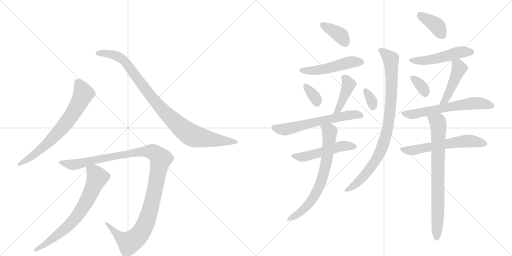
t = 0.00 s
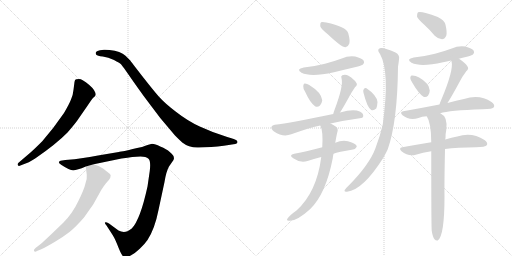
t = 2.93 s
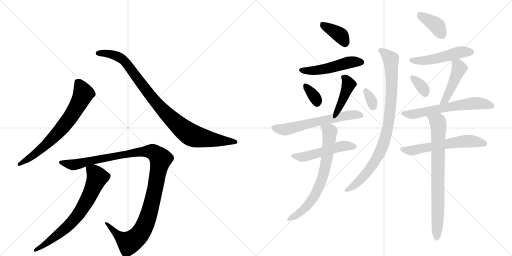
t = 5.85 s
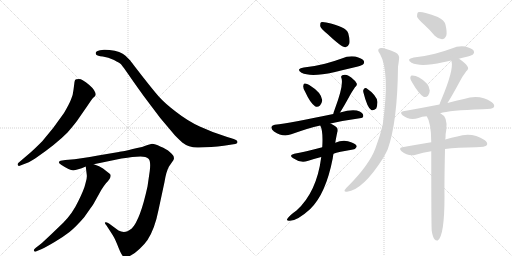
t = 8.77 s
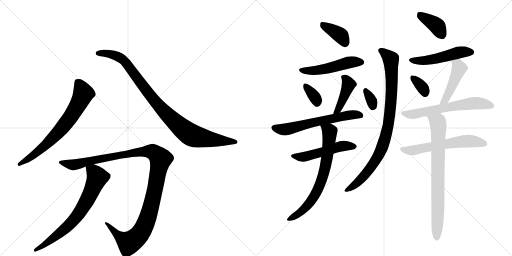
t = 11.70 s
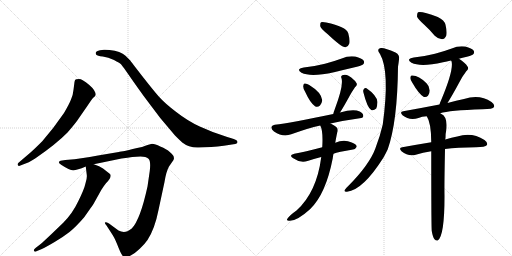
t = 14.62 s

The animated SVG that drew these frames (rendered in a browser with its animation timeline set to each time). Animation: 20 CSS @keyframes rules; one cycle of 14.62 s.

<svg version="1.1" viewBox="0 0 2048 1024" xmlns="http://www.w3.org/2000/svg">
  <g stroke="lightgray" stroke-dasharray="1,1" stroke-width="1" transform="scale(4, 4)">
    <line x1="0" y1="0" x2="256" y2="256"></line>
    <line x1="256" y1="0" x2="0" y2="256"></line>
    <line x1="128" y1="0" x2="128" y2="256"></line>
    <line x1="0" y1="128" x2="256" y2="128"></line>
    <line x1="256" y1="0" x2="512" y2="256"></line>
    <line x1="512" y1="0" x2="256" y2="256"></line>
    <line x1="384" y1="0" x2="384" y2="256"></line>
    <line x1="256" y1="128" x2="512" y2="128"></line>
  </g>
<g transform="scale(1, -1) translate(0, -850)">
   <style type="text/css">
    @keyframes keyframes0 {
      from {
       stroke: black;
       stroke-dashoffset: 696;
       stroke-width: 128;
       }
       69% {
       animation-timing-function: step-end;
       stroke: black;
       stroke-dashoffset: 0;
       stroke-width: 128;
       }
       to {
       stroke: black;
       stroke-width: 1024;
       }
       }
       #make-me-a-hanzi-animation-0 {
         animation: keyframes0 0.816406s both;
         animation-delay: 0.000000s;
         animation-timing-function: linear;
       }
    @keyframes keyframes1 {
      from {
       stroke: black;
       stroke-dashoffset: 950;
       stroke-width: 128;
       }
       76% {
       animation-timing-function: step-end;
       stroke: black;
       stroke-dashoffset: 0;
       stroke-width: 128;
       }
       to {
       stroke: black;
       stroke-width: 1024;
       }
       }
       #make-me-a-hanzi-animation-1 {
         animation: keyframes1 1.023112s both;
         animation-delay: 0.816406s;
         animation-timing-function: linear;
       }
    @keyframes keyframes2 {
      from {
       stroke: black;
       stroke-dashoffset: 1161;
       stroke-width: 128;
       }
       79% {
       animation-timing-function: step-end;
       stroke: black;
       stroke-dashoffset: 0;
       stroke-width: 128;
       }
       to {
       stroke: black;
       stroke-width: 1024;
       }
       }
       #make-me-a-hanzi-animation-2 {
         animation: keyframes2 1.194824s both;
         animation-delay: 1.839518s;
         animation-timing-function: linear;
       }
    @keyframes keyframes3 {
      from {
       stroke: black;
       stroke-dashoffset: 702;
       stroke-width: 128;
       }
       70% {
       animation-timing-function: step-end;
       stroke: black;
       stroke-dashoffset: 0;
       stroke-width: 128;
       }
       to {
       stroke: black;
       stroke-width: 1024;
       }
       }
       #make-me-a-hanzi-animation-3 {
         animation: keyframes3 0.821289s both;
         animation-delay: 3.034342s;
         animation-timing-function: linear;
       }
    @keyframes keyframes4 {
      from {
       stroke: black;
       stroke-dashoffset: 382;
       stroke-width: 128;
       }
       55% {
       animation-timing-function: step-end;
       stroke: black;
       stroke-dashoffset: 0;
       stroke-width: 128;
       }
       to {
       stroke: black;
       stroke-width: 1024;
       }
       }
       #make-me-a-hanzi-animation-4 {
         animation: keyframes4 0.560872s both;
         animation-delay: 3.855632s;
         animation-timing-function: linear;
       }
    @keyframes keyframes5 {
      from {
       stroke: black;
       stroke-dashoffset: 497;
       stroke-width: 128;
       }
       62% {
       animation-timing-function: step-end;
       stroke: black;
       stroke-dashoffset: 0;
       stroke-width: 128;
       }
       to {
       stroke: black;
       stroke-width: 1024;
       }
       }
       #make-me-a-hanzi-animation-5 {
         animation: keyframes5 0.654460s both;
         animation-delay: 4.416504s;
         animation-timing-function: linear;
       }
    @keyframes keyframes6 {
      from {
       stroke: black;
       stroke-dashoffset: 341;
       stroke-width: 128;
       }
       53% {
       animation-timing-function: step-end;
       stroke: black;
       stroke-dashoffset: 0;
       stroke-width: 128;
       }
       to {
       stroke: black;
       stroke-width: 1024;
       }
       }
       #make-me-a-hanzi-animation-6 {
         animation: keyframes6 0.527507s both;
         animation-delay: 5.070964s;
         animation-timing-function: linear;
       }
    @keyframes keyframes7 {
      from {
       stroke: black;
       stroke-dashoffset: 418;
       stroke-width: 128;
       }
       58% {
       animation-timing-function: step-end;
       stroke: black;
       stroke-dashoffset: 0;
       stroke-width: 128;
       }
       to {
       stroke: black;
       stroke-width: 1024;
       }
       }
       #make-me-a-hanzi-animation-7 {
         animation: keyframes7 0.590169s both;
         animation-delay: 5.598470s;
         animation-timing-function: linear;
       }
    @keyframes keyframes8 {
      from {
       stroke: black;
       stroke-dashoffset: 610;
       stroke-width: 128;
       }
       67% {
       animation-timing-function: step-end;
       stroke: black;
       stroke-dashoffset: 0;
       stroke-width: 128;
       }
       to {
       stroke: black;
       stroke-width: 1024;
       }
       }
       #make-me-a-hanzi-animation-8 {
         animation: keyframes8 0.746419s both;
         animation-delay: 6.188639s;
         animation-timing-function: linear;
       }
    @keyframes keyframes9 {
      from {
       stroke: black;
       stroke-dashoffset: 507;
       stroke-width: 128;
       }
       62% {
       animation-timing-function: step-end;
       stroke: black;
       stroke-dashoffset: 0;
       stroke-width: 128;
       }
       to {
       stroke: black;
       stroke-width: 1024;
       }
       }
       #make-me-a-hanzi-animation-9 {
         animation: keyframes9 0.662598s both;
         animation-delay: 6.935059s;
         animation-timing-function: linear;
       }
    @keyframes keyframes10 {
      from {
       stroke: black;
       stroke-dashoffset: 702;
       stroke-width: 128;
       }
       70% {
       animation-timing-function: step-end;
       stroke: black;
       stroke-dashoffset: 0;
       stroke-width: 128;
       }
       to {
       stroke: black;
       stroke-width: 1024;
       }
       }
       #make-me-a-hanzi-animation-10 {
         animation: keyframes10 0.821289s both;
         animation-delay: 7.597656s;
         animation-timing-function: linear;
       }
    @keyframes keyframes11 {
      from {
       stroke: black;
       stroke-dashoffset: 324;
       stroke-width: 128;
       }
       51% {
       animation-timing-function: step-end;
       stroke: black;
       stroke-dashoffset: 0;
       stroke-width: 128;
       }
       to {
       stroke: black;
       stroke-width: 1024;
       }
       }
       #make-me-a-hanzi-animation-11 {
         animation: keyframes11 0.513672s both;
         animation-delay: 8.418945s;
         animation-timing-function: linear;
       }
    @keyframes keyframes12 {
      from {
       stroke: black;
       stroke-dashoffset: 890;
       stroke-width: 128;
       }
       74% {
       animation-timing-function: step-end;
       stroke: black;
       stroke-dashoffset: 0;
       stroke-width: 128;
       }
       to {
       stroke: black;
       stroke-width: 1024;
       }
       }
       #make-me-a-hanzi-animation-12 {
         animation: keyframes12 0.974284s both;
         animation-delay: 8.932617s;
         animation-timing-function: linear;
       }
    @keyframes keyframes13 {
      from {
       stroke: black;
       stroke-dashoffset: 381;
       stroke-width: 128;
       }
       55% {
       animation-timing-function: step-end;
       stroke: black;
       stroke-dashoffset: 0;
       stroke-width: 128;
       }
       to {
       stroke: black;
       stroke-width: 1024;
       }
       }
       #make-me-a-hanzi-animation-13 {
         animation: keyframes13 0.560059s both;
         animation-delay: 9.906901s;
         animation-timing-function: linear;
       }
    @keyframes keyframes14 {
      from {
       stroke: black;
       stroke-dashoffset: 497;
       stroke-width: 128;
       }
       62% {
       animation-timing-function: step-end;
       stroke: black;
       stroke-dashoffset: 0;
       stroke-width: 128;
       }
       to {
       stroke: black;
       stroke-width: 1024;
       }
       }
       #make-me-a-hanzi-animation-14 {
         animation: keyframes14 0.654460s both;
         animation-delay: 10.466960s;
         animation-timing-function: linear;
       }
    @keyframes keyframes15 {
      from {
       stroke: black;
       stroke-dashoffset: 340;
       stroke-width: 128;
       }
       53% {
       animation-timing-function: step-end;
       stroke: black;
       stroke-dashoffset: 0;
       stroke-width: 128;
       }
       to {
       stroke: black;
       stroke-width: 1024;
       }
       }
       #make-me-a-hanzi-animation-15 {
         animation: keyframes15 0.526693s both;
         animation-delay: 11.121419s;
         animation-timing-function: linear;
       }
    @keyframes keyframes16 {
      from {
       stroke: black;
       stroke-dashoffset: 454;
       stroke-width: 128;
       }
       60% {
       animation-timing-function: step-end;
       stroke: black;
       stroke-dashoffset: 0;
       stroke-width: 128;
       }
       to {
       stroke: black;
       stroke-width: 1024;
       }
       }
       #make-me-a-hanzi-animation-16 {
         animation: keyframes16 0.619466s both;
         animation-delay: 11.648112s;
         animation-timing-function: linear;
       }
    @keyframes keyframes17 {
      from {
       stroke: black;
       stroke-dashoffset: 616;
       stroke-width: 128;
       }
       67% {
       animation-timing-function: step-end;
       stroke: black;
       stroke-dashoffset: 0;
       stroke-width: 128;
       }
       to {
       stroke: black;
       stroke-width: 1024;
       }
       }
       #make-me-a-hanzi-animation-17 {
         animation: keyframes17 0.751302s both;
         animation-delay: 12.267578s;
         animation-timing-function: linear;
       }
    @keyframes keyframes18 {
      from {
       stroke: black;
       stroke-dashoffset: 593;
       stroke-width: 128;
       }
       66% {
       animation-timing-function: step-end;
       stroke: black;
       stroke-dashoffset: 0;
       stroke-width: 128;
       }
       to {
       stroke: black;
       stroke-width: 1024;
       }
       }
       #make-me-a-hanzi-animation-18 {
         animation: keyframes18 0.732585s both;
         animation-delay: 13.018880s;
         animation-timing-function: linear;
       }
    @keyframes keyframes19 {
      from {
       stroke: black;
       stroke-dashoffset: 764;
       stroke-width: 128;
       }
       71% {
       animation-timing-function: step-end;
       stroke: black;
       stroke-dashoffset: 0;
       stroke-width: 128;
       }
       to {
       stroke: black;
       stroke-width: 1024;
       }
       }
       #make-me-a-hanzi-animation-19 {
         animation: keyframes19 0.871745s both;
         animation-delay: 13.751465s;
         animation-timing-function: linear;
       }
</style>
<path d="M 79 187 L 97 194 Q 111 197 142 217 Q 225 274 270 320 Q 304 359 316 378 L 350 427 Q 367 453 373 459 Q 380 465 382 469 L 383 470 Q 383 488 356 511 Q 329 534 316 534 Q 303 534 301 531 Q 299 528 298 522 L 294 491 Q 292 469 284 452 Q 277 434 256 398 Q 213 335 169 285 Q 141 257 122 240 L 74 199 Q 69 194 71 190 Q 74 185 79 187 Z" fill="lightgray"></path> 
<path d="M 795 260 L 845 262 Q 871 264 895 267 L 934 273 Q 950 274 950 282 Q 950 290 932 295 L 909 302 Q 848 321 799 344 Q 751 366 705 402 Q 659 437 636 463 Q 613 489 567 548 Q 522 606 521 608 L 502 627 Q 483 645 438 650 Q 420 652 416 651 L 400 649 Q 388 647 384 642 Q 381 637 385 631 Q 389 626 411 624 Q 433 621 456 610 Q 479 598 484 593 Q 489 587 504 566 L 541 513 Q 571 470 604 427 L 641 378 L 700 308 Q 720 288 729 280 Q 757 258 795 260 Z" fill="lightgray"></path> 
<path d="M 529 222 L 562 224 Q 584 224 594 215 Q 604 206 599 166 L 590 104 Q 561 -29 527 -64 Q 515 -73 510 -75 Q 492 -82 474 -72 L 436 -44 Q 423 -37 420 -40 Q 418 -44 426 -52 L 446 -83 Q 457 -98 469 -128 Q 481 -159 487 -168 Q 495 -185 517 -175 Q 539 -165 559 -145 Q 580 -125 590 -110 Q 619 -66 634 10 L 658 122 Q 665 165 676 184 L 694 210 L 696 217 L 694 226 Q 692 231 679 242 Q 667 254 641 264 Q 620 275 608 275 L 590 270 L 568 262 Q 485 243 475 242 L 392 228 Q 320 215 298 213 L 261 210 L 242 207 Q 227 201 246 190 Q 278 169 293 169 Q 308 169 343 184 L 375 193 L 486 216 Q 512 220 529 222 Z" fill="lightgray"></path> 
<path d="M 343 184 L 347 151 Q 349 138 342 117 Q 337 93 313 45 Q 290 -4 253 -41 L 204 -88 Q 170 -120 164 -125 L 142 -142 Q 133 -149 136 -154 Q 140 -159 148 -154 L 165 -147 Q 185 -138 220 -117 Q 255 -96 278 -78 Q 301 -60 336 -20 Q 370 28 375 36 L 405 90 Q 414 105 424 117 Q 450 143 440 154 L 412 176 Q 399 186 375 193 C 347 203 341 205 343 184 Z" fill="lightgray"></path> 
<path d="M 1310 714 Q 1367 660 1382 661 Q 1392 662 1397 675 Q 1401 688 1393 717 Q 1384 744 1305 760 Q 1290 764 1284 761 Q 1280 757 1281 745 Q 1284 735 1310 714 Z" fill="lightgray"></path> 
<path d="M 1215 580 Q 1182 574 1206 559 Q 1242 541 1336 561 Q 1376 571 1419 581 Q 1447 588 1452 592 Q 1459 599 1455 607 Q 1448 617 1421 624 Q 1393 628 1367 616 Q 1334 604 1300 595 Q 1261 585 1215 580 Z" fill="lightgray"></path> 
<path d="M 1220 484 Q 1241 438 1260 425 Q 1270 419 1280 428 Q 1287 435 1289 449 Q 1286 480 1237 510 Q 1227 517 1218 516 Q 1214 516 1213 506 Q 1212 497 1220 484 Z" fill="lightgray"></path> 
<path d="M 1360 400 Q 1372 418 1400 469 Q 1407 482 1420 501 Q 1432 511 1425 519 Q 1418 532 1394 547 Q 1382 554 1369 549 Q 1362 546 1366 537 Q 1375 509 1339 413 Q 1335 403 1333 394 C 1326 365 1344 375 1360 400 Z" fill="lightgray"></path> 
<path d="M 1322 356 Q 1374 368 1439 377 Q 1452 378 1453 385 Q 1454 397 1439 404 Q 1414 416 1360 400 L 1333 394 Q 1161 358 1099 351 Q 1089 350 1086 343 Q 1083 334 1096 324 Q 1132 300 1165 313 Q 1232 337 1281 348 L 1322 356 Z" fill="lightgray"></path> 
<path d="M 1334 235 Q 1352 242 1412 252 Q 1421 252 1427 263 Q 1427 273 1407 280 Q 1376 295 1341 279 L 1289 261 Q 1255 252 1226 245 Q 1204 241 1177 235 Q 1153 229 1173 217 Q 1203 196 1230 206 Q 1254 215 1285 222 L 1334 235 Z" fill="lightgray"></path> 
<path d="M 1285 222 Q 1267 81 1186 8 Q 1156 -13 1148 -27 Q 1147 -33 1156 -33 Q 1186 -36 1240 13 Q 1303 73 1331 217 Q 1332 227 1334 235 L 1341 279 Q 1347 313 1349 320 Q 1356 338 1338 347 Q 1329 353 1322 356 C 1296 370 1270 376 1281 348 Q 1293 327 1289 261 L 1285 222 Z" fill="lightgray"></path> 
<path d="M 1454 479 Q 1469 419 1485 410 Q 1494 406 1505 416 Q 1509 425 1510 442 Q 1507 469 1466 497 Q 1460 501 1455 493 Q 1451 489 1454 479 Z" fill="lightgray"></path> 
<path d="M 1520 634 Q 1560 565 1531 352 Q 1521 307 1501 255 Q 1477 191 1394 107 Q 1381 95 1378 89 Q 1377 82 1388 83 Q 1452 90 1534 220 Q 1543 236 1551 253 Q 1590 364 1592 583 Q 1595 602 1596 612 Q 1600 631 1582 640 Q 1536 661 1523 658 Q 1504 654 1520 634 Z" fill="lightgray"></path> 
<path d="M 1697 751 Q 1718 732 1739 707 Q 1752 694 1768 693 Q 1778 693 1785 707 Q 1789 722 1782 751 Q 1778 769 1751 782 Q 1685 807 1672 801 Q 1668 797 1668 784 Q 1671 774 1697 751 Z" fill="lightgray"></path> 
<path d="M 1836 615 Q 1845 619 1859 621 Q 1887 628 1892 632 Q 1899 639 1895 647 Q 1888 657 1861 664 Q 1833 668 1807 656 Q 1774 644 1740 635 Q 1701 625 1655 620 Q 1622 614 1646 599 Q 1682 581 1772 601 Q 1787 604 1804 608 L 1836 615 Z" fill="lightgray"></path> 
<path d="M 1650 518 Q 1674 476 1694 463 Q 1704 459 1712 467 Q 1719 476 1719 488 Q 1718 506 1706 517 Q 1675 548 1650 548 Q 1647 549 1646 548 Q 1642 548 1641 538 Q 1641 531 1650 518 Z" fill="lightgray"></path> 
<path d="M 1790 438 Q 1809 468 1838 522 Q 1847 541 1865 565 Q 1877 575 1870 584 Q 1861 599 1836 615 C 1811 632 1792 636 1804 608 Q 1805 607 1806 605 Q 1816 571 1764 448 Q 1760 441 1758 432 C 1750 403 1774 413 1790 438 Z" fill="lightgray"></path> 
<path d="M 1761 397 Q 1795 409 1930 413 Q 1972 413 1976 422 Q 1980 432 1966 442 Q 1918 475 1856 454 Q 1826 448 1790 438 L 1758 432 Q 1691 419 1613 405 Q 1597 402 1610 389 Q 1637 367 1674 378 Q 1687 384 1707 385 L 1761 397 Z" fill="lightgray"></path> 
<path d="M 1780 254 Q 1829 261 1904 261 Q 1941 261 1948 270 Q 1952 280 1938 290 Q 1887 323 1829 304 Q 1807 300 1781 292 L 1725 281 Q 1670 272 1609 261 Q 1593 258 1606 245 Q 1633 223 1663 231 Q 1691 240 1725 245 L 1780 254 Z" fill="lightgray"></path> 
<path d="M 1727 -74 Q 1731 -98 1738 -107 Q 1744 -114 1751 -112 Q 1778 -94 1778 65 Q 1777 108 1780 254 L 1781 292 Q 1781 295 1782 298 Q 1782 317 1785 329 Q 1792 383 1764 395 Q 1763 396 1761 397 C 1736 414 1694 412 1707 385 Q 1725 358 1725 281 L 1725 245 Q 1725 -58 1727 -74 Z" fill="lightgray"></path> 
      <clipPath id="make-me-a-hanzi-clip-0">
      <path d="M 79 187 L 97 194 Q 111 197 142 217 Q 225 274 270 320 Q 304 359 316 378 L 350 427 Q 367 453 373 459 Q 380 465 382 469 L 383 470 Q 383 488 356 511 Q 329 534 316 534 Q 303 534 301 531 Q 299 528 298 522 L 294 491 Q 292 469 284 452 Q 277 434 256 398 Q 213 335 169 285 Q 141 257 122 240 L 74 199 Q 69 194 71 190 Q 74 185 79 187 Z" fill="lightgray"></path>
      </clipPath>
      <path clip-path="url(#make-me-a-hanzi-clip-0)" d="M 310 523 L 328 492 L 332 471 L 275 372 L 239 327 L 166 256 L 77 193 " fill="none" id="make-me-a-hanzi-animation-0" stroke-dasharray="568 1136" stroke-linecap="round"></path>

      <clipPath id="make-me-a-hanzi-clip-1">
      <path d="M 795 260 L 845 262 Q 871 264 895 267 L 934 273 Q 950 274 950 282 Q 950 290 932 295 L 909 302 Q 848 321 799 344 Q 751 366 705 402 Q 659 437 636 463 Q 613 489 567 548 Q 522 606 521 608 L 502 627 Q 483 645 438 650 Q 420 652 416 651 L 400 649 Q 388 647 384 642 Q 381 637 385 631 Q 389 626 411 624 Q 433 621 456 610 Q 479 598 484 593 Q 489 587 504 566 L 541 513 Q 571 470 604 427 L 641 378 L 700 308 Q 720 288 729 280 Q 757 258 795 260 Z" fill="lightgray"></path>
      </clipPath>
      <path clip-path="url(#make-me-a-hanzi-clip-1)" d="M 392 637 L 444 634 L 494 609 L 648 412 L 760 313 L 812 297 L 943 282 " fill="none" id="make-me-a-hanzi-animation-1" stroke-dasharray="822 1644" stroke-linecap="round"></path>

      <clipPath id="make-me-a-hanzi-clip-2">
      <path d="M 529 222 L 562 224 Q 584 224 594 215 Q 604 206 599 166 L 590 104 Q 561 -29 527 -64 Q 515 -73 510 -75 Q 492 -82 474 -72 L 436 -44 Q 423 -37 420 -40 Q 418 -44 426 -52 L 446 -83 Q 457 -98 469 -128 Q 481 -159 487 -168 Q 495 -185 517 -175 Q 539 -165 559 -145 Q 580 -125 590 -110 Q 619 -66 634 10 L 658 122 Q 665 165 676 184 L 694 210 L 696 217 L 694 226 Q 692 231 679 242 Q 667 254 641 264 Q 620 275 608 275 L 590 270 L 568 262 Q 485 243 475 242 L 392 228 Q 320 215 298 213 L 261 210 L 242 207 Q 227 201 246 190 Q 278 169 293 169 Q 308 169 343 184 L 375 193 L 486 216 Q 512 220 529 222 Z" fill="lightgray"></path>
      </clipPath>
      <path clip-path="url(#make-me-a-hanzi-clip-2)" d="M 244 199 L 295 191 L 383 213 L 559 244 L 612 242 L 634 225 L 642 213 L 611 52 L 590 -24 L 555 -92 L 514 -120 L 480 -99 L 429 -46 L 423 -46 " fill="none" id="make-me-a-hanzi-animation-2" stroke-dasharray="1033 2066" stroke-linecap="round"></path>

      <clipPath id="make-me-a-hanzi-clip-3">
      <path d="M 343 184 L 347 151 Q 349 138 342 117 Q 337 93 313 45 Q 290 -4 253 -41 L 204 -88 Q 170 -120 164 -125 L 142 -142 Q 133 -149 136 -154 Q 140 -159 148 -154 L 165 -147 Q 185 -138 220 -117 Q 255 -96 278 -78 Q 301 -60 336 -20 Q 370 28 375 36 L 405 90 Q 414 105 424 117 Q 450 143 440 154 L 412 176 Q 399 186 375 193 C 347 203 341 205 343 184 Z" fill="lightgray"></path>
      </clipPath>
      <path clip-path="url(#make-me-a-hanzi-clip-3)" d="M 350 179 L 382 154 L 389 138 L 322 3 L 260 -65 L 178 -129 L 142 -149 " fill="none" id="make-me-a-hanzi-animation-3" stroke-dasharray="574 1148" stroke-linecap="round"></path>

      <clipPath id="make-me-a-hanzi-clip-4">
      <path d="M 1310 714 Q 1367 660 1382 661 Q 1392 662 1397 675 Q 1401 688 1393 717 Q 1384 744 1305 760 Q 1290 764 1284 761 Q 1280 757 1281 745 Q 1284 735 1310 714 Z" fill="lightgray"></path>
      </clipPath>
      <path clip-path="url(#make-me-a-hanzi-clip-4)" d="M 1289 755 L 1360 710 L 1381 674 " fill="none" id="make-me-a-hanzi-animation-4" stroke-dasharray="254 508" stroke-linecap="round"></path>

      <clipPath id="make-me-a-hanzi-clip-5">
      <path d="M 1215 580 Q 1182 574 1206 559 Q 1242 541 1336 561 Q 1376 571 1419 581 Q 1447 588 1452 592 Q 1459 599 1455 607 Q 1448 617 1421 624 Q 1393 628 1367 616 Q 1334 604 1300 595 Q 1261 585 1215 580 Z" fill="lightgray"></path>
      </clipPath>
      <path clip-path="url(#make-me-a-hanzi-clip-5)" d="M 1208 571 L 1233 566 L 1303 574 L 1402 602 L 1444 601 " fill="none" id="make-me-a-hanzi-animation-5" stroke-dasharray="369 738" stroke-linecap="round"></path>

      <clipPath id="make-me-a-hanzi-clip-6">
      <path d="M 1220 484 Q 1241 438 1260 425 Q 1270 419 1280 428 Q 1287 435 1289 449 Q 1286 480 1237 510 Q 1227 517 1218 516 Q 1214 516 1213 506 Q 1212 497 1220 484 Z" fill="lightgray"></path>
      </clipPath>
      <path clip-path="url(#make-me-a-hanzi-clip-6)" d="M 1222 508 L 1264 455 L 1268 438 " fill="none" id="make-me-a-hanzi-animation-6" stroke-dasharray="213 426" stroke-linecap="round"></path>

      <clipPath id="make-me-a-hanzi-clip-7">
      <path d="M 1360 400 Q 1372 418 1400 469 Q 1407 482 1420 501 Q 1432 511 1425 519 Q 1418 532 1394 547 Q 1382 554 1369 549 Q 1362 546 1366 537 Q 1375 509 1339 413 Q 1335 403 1333 394 C 1326 365 1344 375 1360 400 Z" fill="lightgray"></path>
      </clipPath>
      <path clip-path="url(#make-me-a-hanzi-clip-7)" d="M 1377 541 L 1394 510 L 1364 434 L 1339 397 " fill="none" id="make-me-a-hanzi-animation-7" stroke-dasharray="290 580" stroke-linecap="round"></path>

      <clipPath id="make-me-a-hanzi-clip-8">
      <path d="M 1322 356 Q 1374 368 1439 377 Q 1452 378 1453 385 Q 1454 397 1439 404 Q 1414 416 1360 400 L 1333 394 Q 1161 358 1099 351 Q 1089 350 1086 343 Q 1083 334 1096 324 Q 1132 300 1165 313 Q 1232 337 1281 348 L 1322 356 Z" fill="lightgray"></path>
      </clipPath>
      <path clip-path="url(#make-me-a-hanzi-clip-8)" d="M 1097 340 L 1144 332 L 1374 387 L 1419 392 L 1443 388 " fill="none" id="make-me-a-hanzi-animation-8" stroke-dasharray="482 964" stroke-linecap="round"></path>

      <clipPath id="make-me-a-hanzi-clip-9">
      <path d="M 1334 235 Q 1352 242 1412 252 Q 1421 252 1427 263 Q 1427 273 1407 280 Q 1376 295 1341 279 L 1289 261 Q 1255 252 1226 245 Q 1204 241 1177 235 Q 1153 229 1173 217 Q 1203 196 1230 206 Q 1254 215 1285 222 L 1334 235 Z" fill="lightgray"></path>
      </clipPath>
      <path clip-path="url(#make-me-a-hanzi-clip-9)" d="M 1173 226 L 1219 223 L 1355 263 L 1418 264 " fill="none" id="make-me-a-hanzi-animation-9" stroke-dasharray="379 758" stroke-linecap="round"></path>

      <clipPath id="make-me-a-hanzi-clip-10">
      <path d="M 1285 222 Q 1267 81 1186 8 Q 1156 -13 1148 -27 Q 1147 -33 1156 -33 Q 1186 -36 1240 13 Q 1303 73 1331 217 Q 1332 227 1334 235 L 1341 279 Q 1347 313 1349 320 Q 1356 338 1338 347 Q 1329 353 1322 356 C 1296 370 1270 376 1281 348 Q 1293 327 1289 261 L 1285 222 Z" fill="lightgray"></path>
      </clipPath>
      <path clip-path="url(#make-me-a-hanzi-clip-10)" d="M 1288 346 L 1319 323 L 1309 225 L 1285 124 L 1260 70 L 1221 17 L 1180 -15 L 1155 -26 " fill="none" id="make-me-a-hanzi-animation-10" stroke-dasharray="574 1148" stroke-linecap="round"></path>

      <clipPath id="make-me-a-hanzi-clip-11">
      <path d="M 1454 479 Q 1469 419 1485 410 Q 1494 406 1505 416 Q 1509 425 1510 442 Q 1507 469 1466 497 Q 1460 501 1455 493 Q 1451 489 1454 479 Z" fill="lightgray"></path>
      </clipPath>
      <path clip-path="url(#make-me-a-hanzi-clip-11)" d="M 1464 485 L 1486 449 L 1490 423 " fill="none" id="make-me-a-hanzi-animation-11" stroke-dasharray="196 392" stroke-linecap="round"></path>

      <clipPath id="make-me-a-hanzi-clip-12">
      <path d="M 1520 634 Q 1560 565 1531 352 Q 1521 307 1501 255 Q 1477 191 1394 107 Q 1381 95 1378 89 Q 1377 82 1388 83 Q 1452 90 1534 220 Q 1543 236 1551 253 Q 1590 364 1592 583 Q 1595 602 1596 612 Q 1600 631 1582 640 Q 1536 661 1523 658 Q 1504 654 1520 634 Z" fill="lightgray"></path>
      </clipPath>
      <path clip-path="url(#make-me-a-hanzi-clip-12)" d="M 1524 646 L 1560 618 L 1565 596 L 1564 442 L 1544 311 L 1523 247 L 1488 186 L 1435 124 L 1385 90 " fill="none" id="make-me-a-hanzi-animation-12" stroke-dasharray="762 1524" stroke-linecap="round"></path>

      <clipPath id="make-me-a-hanzi-clip-13">
      <path d="M 1697 751 Q 1718 732 1739 707 Q 1752 694 1768 693 Q 1778 693 1785 707 Q 1789 722 1782 751 Q 1778 769 1751 782 Q 1685 807 1672 801 Q 1668 797 1668 784 Q 1671 774 1697 751 Z" fill="lightgray"></path>
      </clipPath>
      <path clip-path="url(#make-me-a-hanzi-clip-13)" d="M 1676 795 L 1743 751 L 1766 712 " fill="none" id="make-me-a-hanzi-animation-13" stroke-dasharray="253 506" stroke-linecap="round"></path>

      <clipPath id="make-me-a-hanzi-clip-14">
      <path d="M 1836 615 Q 1845 619 1859 621 Q 1887 628 1892 632 Q 1899 639 1895 647 Q 1888 657 1861 664 Q 1833 668 1807 656 Q 1774 644 1740 635 Q 1701 625 1655 620 Q 1622 614 1646 599 Q 1682 581 1772 601 Q 1787 604 1804 608 L 1836 615 Z" fill="lightgray"></path>
      </clipPath>
      <path clip-path="url(#make-me-a-hanzi-clip-14)" d="M 1648 611 L 1676 606 L 1719 610 L 1842 642 L 1884 641 " fill="none" id="make-me-a-hanzi-animation-14" stroke-dasharray="369 738" stroke-linecap="round"></path>

      <clipPath id="make-me-a-hanzi-clip-15">
      <path d="M 1650 518 Q 1674 476 1694 463 Q 1704 459 1712 467 Q 1719 476 1719 488 Q 1718 506 1706 517 Q 1675 548 1650 548 Q 1647 549 1646 548 Q 1642 548 1641 538 Q 1641 531 1650 518 Z" fill="lightgray"></path>
      </clipPath>
      <path clip-path="url(#make-me-a-hanzi-clip-15)" d="M 1648 541 L 1685 506 L 1700 477 " fill="none" id="make-me-a-hanzi-animation-15" stroke-dasharray="212 424" stroke-linecap="round"></path>

      <clipPath id="make-me-a-hanzi-clip-16">
      <path d="M 1790 438 Q 1809 468 1838 522 Q 1847 541 1865 565 Q 1877 575 1870 584 Q 1861 599 1836 615 C 1811 632 1792 636 1804 608 Q 1805 607 1806 605 Q 1816 571 1764 448 Q 1760 441 1758 432 C 1750 403 1774 413 1790 438 Z" fill="lightgray"></path>
      </clipPath>
      <path clip-path="url(#make-me-a-hanzi-clip-16)" d="M 1813 603 L 1832 589 L 1837 576 L 1786 460 L 1763 435 " fill="none" id="make-me-a-hanzi-animation-16" stroke-dasharray="326 652" stroke-linecap="round"></path>

      <clipPath id="make-me-a-hanzi-clip-17">
      <path d="M 1761 397 Q 1795 409 1930 413 Q 1972 413 1976 422 Q 1980 432 1966 442 Q 1918 475 1856 454 Q 1826 448 1790 438 L 1758 432 Q 1691 419 1613 405 Q 1597 402 1610 389 Q 1637 367 1674 378 Q 1687 384 1707 385 L 1761 397 Z" fill="lightgray"></path>
      </clipPath>
      <path clip-path="url(#make-me-a-hanzi-clip-17)" d="M 1612 397 L 1663 394 L 1886 437 L 1967 427 " fill="none" id="make-me-a-hanzi-animation-17" stroke-dasharray="488 976" stroke-linecap="round"></path>

      <clipPath id="make-me-a-hanzi-clip-18">
      <path d="M 1780 254 Q 1829 261 1904 261 Q 1941 261 1948 270 Q 1952 280 1938 290 Q 1887 323 1829 304 Q 1807 300 1781 292 L 1725 281 Q 1670 272 1609 261 Q 1593 258 1606 245 Q 1633 223 1663 231 Q 1691 240 1725 245 L 1780 254 Z" fill="lightgray"></path>
      </clipPath>
      <path clip-path="url(#make-me-a-hanzi-clip-18)" d="M 1608 253 L 1643 247 L 1870 286 L 1940 275 " fill="none" id="make-me-a-hanzi-animation-18" stroke-dasharray="465 930" stroke-linecap="round"></path>

      <clipPath id="make-me-a-hanzi-clip-19">
      <path d="M 1727 -74 Q 1731 -98 1738 -107 Q 1744 -114 1751 -112 Q 1778 -94 1778 65 Q 1777 108 1780 254 L 1781 292 Q 1781 295 1782 298 Q 1782 317 1785 329 Q 1792 383 1764 395 Q 1763 396 1761 397 C 1736 414 1694 412 1707 385 Q 1725 358 1725 281 L 1725 245 Q 1725 -58 1727 -74 Z" fill="lightgray"></path>
      </clipPath>
      <path clip-path="url(#make-me-a-hanzi-clip-19)" d="M 1714 383 L 1752 361 L 1754 341 L 1747 -103 " fill="none" id="make-me-a-hanzi-animation-19" stroke-dasharray="636 1272" stroke-linecap="round"></path>

</g>
</svg>
